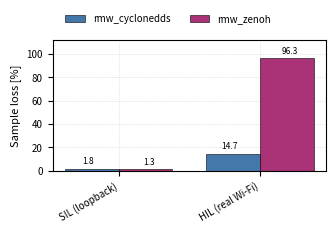
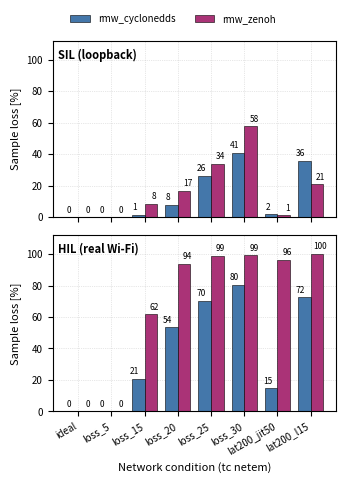
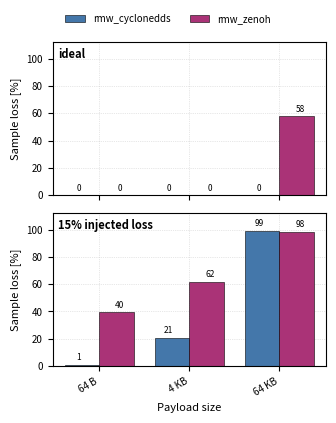

The matplotlib source for these figures, in order:
#!/usr/bin/env python3
# make_figures_c1_en.py
# English, publication-style figures for the C1 paper
# (rmw_zenoh vs rmw_cyclonedds under controlled tc/netem degradation).
#
# HONESTY / PROVENANCE
# --------------------
# The EMBEDDED values below are transcribed from the draft's own tables
# (Table II / Table III, "Source: campaign summaries, 2026-07-01",
# SIL N=10, HIL Wi-Fi N=5) and, for the payload figure only, from the
# value labels printed on the campaign chart fig_payload.png. Entries
# marked "displayed" are integers read from chart labels; refresh them
# with exact decimals from the canonical CSV in ~/DATE_CAMPANIE/ before
# submission (see --summary-csv mode below).
#
# ENVIRONMENT
# -----------
# Pure Python + matplotlib. No ROS 2, no network access needed. Verified
# in the delivery container (which has no ROS 2 and no internet); run it
# anywhere, ideally on the machine that holds the canonical campaign CSV.
#
# USAGE
# -----
#   python3 make_figures_c1_en.py
#       -> writes fig_divergence_en.png, fig_loss_sil_hil_en.png,
#          fig_payload_en.png next to the script (embedded values).
#
#   python3 make_figures_c1_en.py --summary-csv campaign_summary.csv
#       -> same figures PLUS fig_rtt_p95_en.png, all from the canonical
#          per-condition summary. Expected columns (one row per
#          env,condition,rmw):
#            env          : SIL | HIL
#            condition    : ideal, loss_5, ... lat200_jit50, lat200_l15
#            rmw          : cyclonedds | zenoh
#            loss_pct     : float, aggregated sample loss in percent
#            rtt_p95_ms   : float, aggregated p95 RTT in ms
#          Adapt COLMAP below if your canonical column names differ.
#
#   python3 make_figures_c1_en.py --rtt-csv rtt_samples.csv --cdf-cond lat200_jit50
#       -> additionally writes fig_cdf_<cond>_en.png from raw samples.
#          Expected columns: env, condition, rmw, rtt_ms (HIL rows used).
#
# ASCII-clean by project convention.
#
# v2 (2026-07-07):
#   - load_summary tolerates an empty rtt_p95_ms cell (received=0 case,
#     e.g. HIL zenoh lat200_l15) instead of crashing on float('');
#     honesty guard: empty p95 is accepted ONLY where loss_pct == 100.
#   - fig_rtt_p95 marks received=0 cells in red instead of plotting a bar.
#   - PAYLOAD_LOSS updated to canonical decimals (audit Pas 2d, 2026-07,
#     recomputed via the campaign pipeline on canonical data).
#
# v2.1 (2026-07-08):
#   - Legends moved ABOVE the axes (outside the plot area) on all
#     figures: fixes legend/panel-tag/value-label collisions that
#     appear with different font metrics across environments (R17).
#     No data changes.
#
# v2.2 (2026-07-08):
#   - Value labels of the two series are offset laterally (+/-2.5 pt)
#     so labels of similar-height adjacent bars no longer touch.
#   - Log-scale figure gets multiplicative headroom (top = max*2.2)
#     so the tallest label stays inside the axes; linear panels get
#     ylim 112. No data changes.
#
# v2.3 (2026-07-09):
#   - Three architecture diagrams (Fig. 1 RMW abstraction, Fig. 2 SIL,
#     Fig. 3 HIL) redrawn in English, technical tone, same visual
#     style as the data figures. Pure matplotlib boxes/arrows; no
#     campaign data involved.

import argparse
import csv
import os
import sys

import matplotlib
matplotlib.use("Agg")
import matplotlib.pyplot as plt

# ----------------------------------------------------------------------
# Style (academic: no in-figure titles, captions live in the paper)
# ----------------------------------------------------------------------
COLOR_CDDS = "#4477AA"   # Tol bright blue  - rmw_cyclonedds
COLOR_ZENOH = "#AA3377"  # Tol bright purple - rmw_zenoh
LABEL_CDDS = "rmw_cyclonedds"
LABEL_ZENOH = "rmw_zenoh"
DPI = 300

plt.rcParams.update({
    "font.size": 8,
    "axes.labelsize": 8,
    "xtick.labelsize": 7,
    "ytick.labelsize": 7,
    "legend.fontsize": 7,
    "axes.grid": True,
    "grid.linestyle": ":",
    "grid.linewidth": 0.5,
    "grid.alpha": 0.6,
    "axes.axisbelow": True,
})

CONDITIONS = ["ideal", "loss_5", "loss_15", "loss_20",
              "loss_25", "loss_30", "lat200_jit50", "lat200_l15"]

# ----------------------------------------------------------------------
# EMBEDDED DATA (transcribed; see provenance note in the header)
# ----------------------------------------------------------------------
# Sample loss [%], 4 KB payload. Source: draft Table II (2026-07-01).
LOSS = {
    ("SIL", "cdds"):  [0.0, 0.0,  1.4,  7.7, 26.5, 41.0,  1.8,  36.0],
    ("SIL", "zenoh"): [0.0, 0.0,  8.5, 16.9, 34.1, 57.8,  1.3,  20.8],
    ("HIL", "cdds"):  [0.0, 0.0, 20.8, 53.5, 70.4, 80.5, 14.7,  72.4],
    ("HIL", "zenoh"): [0.0, 0.0, 61.6, 93.7, 98.8, 99.2, 96.3, 100.0],
}

# Payload sensitivity, sample loss [%]. 4 KB values from Table II;
# 64 B / 64 KB values are "displayed" chart labels -> refresh decimals
# from the canonical CSV before submission.
PAYLOADS = ["64 B", "4 KB", "64 KB"]
PAYLOAD_LOSS = {
    ("ideal",   "cdds"):  [0.0,  0.0,  0.0],
    ("ideal",   "zenoh"): [0.0,  0.0, 57.8],   # canonical decimals:
    ("loss_15", "cdds"):  [0.8, 20.8, 99.2],   # audit Pas 2d (2026-07),
    ("loss_15", "zenoh"): [39.5, 61.6, 98.3],  # recomputed via pipeline
}


def _bar_pair(ax, xlabels, vals_cdds, vals_zenoh, ylim=(0, 112),
              value_fmt="{:.1f}"):
    n = len(xlabels)
    x = range(n)
    w = 0.38
    plot_c = [0 if v is None else v for v in vals_cdds]
    plot_z = [0 if v is None else v for v in vals_zenoh]
    b1 = ax.bar([i - w / 2 for i in x], plot_c, width=w,
                color=COLOR_CDDS, edgecolor="black", linewidth=0.4,
                label=LABEL_CDDS)
    b2 = ax.bar([i + w / 2 for i in x], plot_z, width=w,
                color=COLOR_ZENOH, edgecolor="black", linewidth=0.4,
                label=LABEL_ZENOH)
    for bars, vals, dx in ((b1, vals_cdds, -2.5), (b2, vals_zenoh, 2.5)):
        for rect, v in zip(bars, vals):
            if v is None:
                continue  # received=0: no bar label; caller marks it
            ax.annotate(value_fmt.format(v),
                        xy=(rect.get_x() + rect.get_width() / 2, v),
                        xytext=(dx, 2.0), textcoords="offset points",
                        ha="center", va="bottom", fontsize=6)
    ax.set_xticks(list(x))
    ax.set_xticklabels(xlabels, rotation=30, ha="right")
    ax.set_ylim(*ylim)
    return b1, b2


def _legend_top(fig, ax, top):
    """Legend above the axes, outside the plot area (collision-proof)."""
    h, l = ax.get_legend_handles_labels()
    fig.legend(h, l, loc="upper center", ncol=2, frameon=False,
               bbox_to_anchor=(0.5, 1.0))
    fig.tight_layout(rect=(0, 0, 1, top))


def fig_divergence(outdir):
    """Grouped bars: sample loss at lat200_jit50, SIL vs HIL."""
    i = CONDITIONS.index("lat200_jit50")
    sil = [LOSS[("SIL", "cdds")][i], LOSS[("SIL", "zenoh")][i]]
    hil = [LOSS[("HIL", "cdds")][i], LOSS[("HIL", "zenoh")][i]]
    fig, ax = plt.subplots(figsize=(3.4, 2.3))
    _bar_pair(ax, ["SIL (loopback)", "HIL (real Wi-Fi)"],
              [sil[0], hil[0]], [sil[1], hil[1]])
    ax.set_ylabel("Sample loss [%]")
    _legend_top(fig, ax, top=0.90)
    path = os.path.join(outdir, "fig_divergence_en.png")
    fig.savefig(path, dpi=DPI)
    plt.close(fig)
    return path


def fig_loss_sil_hil(outdir, loss=None):
    """Two stacked panels (SIL top, HIL bottom), all conditions."""
    loss = loss or LOSS
    fig, axes = plt.subplots(2, 1, figsize=(3.5, 4.8), sharex=True)
    for ax, env in zip(axes, ("SIL", "HIL")):
        _bar_pair(ax, CONDITIONS,
                  loss[(env, "cdds")], loss[(env, "zenoh")],
                  value_fmt="{:.0f}")
        ax.set_ylabel("Sample loss [%]")
        ax.text(0.02, 0.90,
                "SIL (loopback)" if env == "SIL" else "HIL (real Wi-Fi)",
                transform=ax.transAxes, fontsize=8, fontweight="bold")
    axes[1].set_xlabel("Network condition (tc netem)")
    _legend_top(fig, axes[0], top=0.95)
    path = os.path.join(outdir, "fig_loss_sil_hil_en.png")
    fig.savefig(path, dpi=DPI)
    plt.close(fig)
    return path


def fig_payload(outdir):
    """Two stacked panels: payload effect under ideal and loss_15 (HIL)."""
    fig, axes = plt.subplots(2, 1, figsize=(3.4, 4.2), sharex=True)
    for ax, cond, tag in zip(axes, ("ideal", "loss_15"),
                             ("ideal", "15% injected loss")):
        _bar_pair(ax, PAYLOADS,
                  PAYLOAD_LOSS[(cond, "cdds")],
                  PAYLOAD_LOSS[(cond, "zenoh")],
                  value_fmt="{:.0f}")
        ax.set_ylabel("Sample loss [%]")
        ax.text(0.02, 0.90, tag, transform=ax.transAxes,
                fontsize=8, fontweight="bold")
    axes[1].set_xlabel("Payload size")
    _legend_top(fig, axes[0], top=0.94)
    path = os.path.join(outdir, "fig_payload_en.png")
    fig.savefig(path, dpi=DPI)
    plt.close(fig)
    return path


# ----------------------------------------------------------------------
# Architecture diagrams (Fig. 1-3) -- English, technical tone
# ----------------------------------------------------------------------
import matplotlib.patches as mpatches

BOX_APP = "#E8E8F8"   # lavender: application-side layers
BOX_RMW = "#FBEEDB"   # sand: rmw layer
BOX_NET = "#EDEDED"   # grey: network interface layer
BOX_CD  = "#DFF0DF"   # green tint: cyclonedds leaf
BOX_ZN  = "#F4E3EC"   # purple tint: zenoh leaf
EDGE = "#333333"


def _box(ax, cx, cy, w, h, lines, fc, fs=7, mono=False):
    r = mpatches.FancyBboxPatch((cx - w / 2, cy - h / 2), w, h,
                                boxstyle="round,pad=0.008,rounding_size=0.015",
                                linewidth=0.8, edgecolor=EDGE, facecolor=fc)
    ax.add_patch(r)
    fam = "monospace" if mono else None
    ax.text(cx, cy, "\n".join(lines), ha="center", va="center",
            fontsize=fs, family=fam)
    return r


def _arrow(ax, x0, y0, x1, y1, style="-|>", lw=0.9):
    ax.annotate("", xy=(x1, y1), xytext=(x0, y0),
                arrowprops=dict(arrowstyle=style, lw=lw, color=EDGE,
                                shrinkA=1, shrinkB=1))


def fig_rmw_stack(outdir):
    """Fig. 1: the RMW abstraction stack with the two rmw leaves."""
    fig, ax = plt.subplots(figsize=(3.4, 2.6))
    ax.set_xlim(0, 1); ax.set_ylim(0, 1); ax.axis("off")
    ys = [0.92, 0.74, 0.56, 0.38]
    labels = [
        ("Application code (ROS 2 node)", BOX_APP, False),
        ("rclcpp / rclpy (client library)", BOX_APP, False),
        ("rcl (language-agnostic client interface)", BOX_APP, False),
        ("rmw (selected via RMW_IMPLEMENTATION)", BOX_RMW, False),
    ]
    for y, (txt, fc, mono) in zip(ys, labels):
        _box(ax, 0.5, y, 0.78, 0.115, [txt], fc, fs=7, mono=mono)
    for ya, yb in zip(ys[:-1], ys[1:]):
        _arrow(ax, 0.5, ya - 0.058, 0.5, yb + 0.058)
    _box(ax, 0.24, 0.16, 0.42, 0.115, ["rmw_cyclonedds_cpp"], BOX_CD,
         fs=7, mono=True)
    _box(ax, 0.76, 0.16, 0.42, 0.115, ["rmw_zenoh_cpp"], BOX_ZN,
         fs=7, mono=True)
    _arrow(ax, 0.40, ys[3] - 0.058, 0.24, 0.16 + 0.058)
    _arrow(ax, 0.60, ys[3] - 0.058, 0.76, 0.16 + 0.058)
    ax.text(0.24, 0.045, "DDS/RTPS: peer-to-peer UDP,\nmulticast discovery",
            ha="center", va="center", fontsize=5.8)
    ax.text(0.76, 0.045, "Zenoh: brokered TCP,\nrouter + gossip scouting",
            ha="center", va="center", fontsize=5.8)
    fig.tight_layout(pad=0.2)
    path = os.path.join(outdir, "fig_rmw_stack_en.png")
    fig.savefig(path, dpi=DPI)
    plt.close(fig)
    return path


def fig_sil_arch(outdir):
    """Fig. 2: SIL architecture -- single host, loopback, netem on lo."""
    fig, ax = plt.subplots(figsize=(3.4, 2.1))
    ax.set_xlim(0, 1); ax.set_ylim(0, 1); ax.axis("off")
    host = mpatches.FancyBboxPatch((0.03, 0.05), 0.94, 0.80,
                                   boxstyle="round,pad=0.008",
                                   linewidth=0.8, edgecolor=EDGE,
                                   facecolor="none", linestyle="--")
    ax.add_patch(host)
    ax.text(0.5, 0.93, "SIL -- single host (loopback)", ha="center",
            va="center", fontsize=8, fontweight="bold")
    _box(ax, 0.27, 0.72, 0.40, 0.155,
         ["Client", "bench_client.py"], BOX_APP, fs=6.5, mono=False)
    _box(ax, 0.73, 0.72, 0.40, 0.155,
         ["Echo server", "bench_echo_server.py"], BOX_APP, fs=6.5)
    _box(ax, 0.5, 0.45, 0.80, 0.13,
         ["RMW: rmw_cyclonedds_cpp | rmw_zenoh_cpp (+ router)"],
         BOX_RMW, fs=6.5)
    _box(ax, 0.5, 0.18, 0.86, 0.13,
         ["loopback interface (lo)  +  tc netem (delay / jitter / loss)"],
         BOX_NET, fs=6.5)
    _arrow(ax, 0.27, 0.72 - 0.078, 0.40, 0.45 + 0.065)
    _arrow(ax, 0.73, 0.72 - 0.078, 0.60, 0.45 + 0.065)
    _arrow(ax, 0.5, 0.45 - 0.065, 0.5, 0.18 + 0.065, style="<|-|>")
    fig.tight_layout(pad=0.2)
    path = os.path.join(outdir, "fig_sil_arch_en.png")
    fig.savefig(path, dpi=DPI)
    plt.close(fig)
    return path


def fig_hil_arch(outdir):
    """Fig. 3: HIL architecture -- two hosts over real Wi-Fi."""
    fig, ax = plt.subplots(figsize=(3.5, 1.85))
    ax.set_xlim(0, 1); ax.set_ylim(0, 1); ax.axis("off")
    ax.text(0.5, 0.95,
            "HIL -- two hosts, real Wi-Fi (symmetric netem on both interfaces)",
            ha="center", va="center", fontsize=6.8, fontweight="bold")
    for x0, tag in ((0.03, "M1 (laptop)"), (0.53, "M2 (Raspberry Pi 4)")):
        r = mpatches.FancyBboxPatch((x0, 0.06), 0.44, 0.76,
                                    boxstyle="round,pad=0.006",
                                    linewidth=0.8, edgecolor=EDGE,
                                    facecolor="none", linestyle="--")
        ax.add_patch(r)
        ax.text(x0 + 0.22, 0.87, tag, ha="center", va="center",
                fontsize=6.5, fontweight="bold")
    _box(ax, 0.25, 0.70, 0.36, 0.16, ["Client", "bench_client.py"],
         BOX_APP, fs=6)
    _box(ax, 0.75, 0.70, 0.36, 0.16, ["Echo server", "bench_echo_server.py"],
         BOX_CD, fs=6)
    _box(ax, 0.25, 0.44, 0.40, 0.13, ["RMW: CDDS | Zenoh (+ router)"],
         BOX_RMW, fs=6)
    _box(ax, 0.75, 0.44, 0.40, 0.13, ["RMW: CDDS | Zenoh (+ router)"],
         BOX_RMW, fs=6)
    _box(ax, 0.25, 0.18, 0.34, 0.13, ["wlp4s0 + tc netem"], BOX_NET, fs=6)
    _box(ax, 0.75, 0.18, 0.34, 0.13, ["wlan0 + tc netem"], BOX_NET, fs=6)
    for x in (0.25, 0.75):
        _arrow(ax, x, 0.70 - 0.08, x, 0.44 + 0.065)
        _arrow(ax, x, 0.44 - 0.065, x, 0.18 + 0.065)
    _arrow(ax, 0.25 + 0.17, 0.18, 0.75 - 0.17, 0.18, style="<|-|>")
    ax.text(0.5, 0.085,
            "real Wi-Fi (consumer AP) -- explicit unicast connect between routers",
            ha="center", va="center", fontsize=5.6)
    fig.tight_layout(pad=0.2)
    path = os.path.join(outdir, "fig_hil_arch_en.png")
    fig.savefig(path, dpi=DPI)
    plt.close(fig)
    return path


# ----------------------------------------------------------------------
# Canonical-CSV modes (run locally on the machine with DATE_CAMPANIE)
# ----------------------------------------------------------------------
COLMAP = {"env": "env", "condition": "condition", "rmw": "rmw",
          "loss_pct": "loss_pct", "rtt_p95_ms": "rtt_p95_ms",
          "rtt_ms": "rtt_ms"}
RMW_KEY = {"cyclonedds": "cdds", "rmw_cyclonedds": "cdds",
           "rmw_cyclonedds_cpp": "cdds", "cdds": "cdds",
           "zenoh": "zenoh", "rmw_zenoh": "zenoh",
           "rmw_zenoh_cpp": "zenoh"}


def _opt_float(raw):
    """Empty / NA cells -> None (legitimate only for received=0)."""
    v = (raw or "").strip()
    if v.lower() in ("", "na", "nan", "none", "null", "-"):
        return None
    return float(v)


def load_summary(path):
    loss, p95 = {}, {}
    with open(path, newline="") as f:
        for row in csv.DictReader(f):
            env = row[COLMAP["env"]].strip().upper()
            cond = row[COLMAP["condition"]].strip()
            rmw = RMW_KEY[row[COLMAP["rmw"]].strip().lower()]
            if cond not in CONDITIONS:
                continue
            i = CONDITIONS.index(cond)
            loss.setdefault((env, rmw), [None] * len(CONDITIONS))
            p95.setdefault((env, rmw), [None] * len(CONDITIONS))
            loss[(env, rmw)][i] = float(row[COLMAP["loss_pct"]])
            p95[(env, rmw)][i] = _opt_float(row[COLMAP["rtt_p95_ms"]])
    for key, vals in loss.items():
        missing = [CONDITIONS[i] for i, v in enumerate(vals) if v is None]
        if missing:
            sys.exit("summary CSV incomplete for %s: missing %s"
                     % (key, ", ".join(missing)))
    # honesty guard: a missing p95 is only legitimate when nothing was
    # received (loss == 100%); otherwise the CSV is inconsistent.
    for key, vals in p95.items():
        for i, v in enumerate(vals):
            if v is None and loss[key][i] < 100.0:
                sys.exit("p95 missing but loss=%.1f%% (<100) for %s @ %s"
                         % (loss[key][i], key, CONDITIONS[i]))
    return loss, p95


def fig_rtt_p95(outdir, p95):
    """HIL p95 RTT per condition, log scale (canonical data required).
    Cells with p95=None (received=0) get a red marker instead of a bar."""
    fig, ax = plt.subplots(figsize=(3.5, 2.6))
    vc, vz = p95[("HIL", "cdds")], p95[("HIL", "zenoh")]
    _bar_pair(ax, CONDITIONS, vc, vz, ylim=(1, None), value_fmt="{:.0f}")
    ax.set_yscale("log")
    vmax = max(v for vals in (vc, vz) for v in vals if v is not None)
    ax.set_ylim(1, vmax * 2.2)
    for vals, dx in ((vc, -0.19), (vz, +0.19)):
        for i, v in enumerate(vals):
            if v is None:
                ax.text(i + dx, 1.4, "received=0", color="#B00000",
                        fontsize=5.5, rotation=90, ha="center",
                        va="bottom")
    ax.set_ylabel("RTT p95 [ms] (log scale)")
    ax.set_xlabel("Network condition (tc netem)")
    _legend_top(fig, ax, top=0.90)
    path = os.path.join(outdir, "fig_rtt_p95_en.png")
    fig.savefig(path, dpi=DPI)
    plt.close(fig)
    return path


def fig_cdf(outdir, rtt_csv, cond):
    """Empirical RTT CDF for one condition (HIL), from raw samples."""
    samples = {"cdds": [], "zenoh": []}
    with open(rtt_csv, newline="") as f:
        for row in csv.DictReader(f):
            if row[COLMAP["condition"]].strip() != cond:
                continue
            if row[COLMAP["env"]].strip().upper() != "HIL":
                continue
            rmw = RMW_KEY[row[COLMAP["rmw"]].strip().lower()]
            samples[rmw].append(float(row[COLMAP["rtt_ms"]]))
    fig, ax = plt.subplots(figsize=(3.4, 2.4))
    for key, color, label in (("cdds", COLOR_CDDS, LABEL_CDDS),
                              ("zenoh", COLOR_ZENOH, LABEL_ZENOH)):
        vals = sorted(samples[key])
        if not vals:
            ax.text(0.55, 0.15, "%s: no samples received" % label,
                    transform=ax.transAxes, fontsize=7, color=color)
            continue
        n = len(vals)
        ax.plot(vals, [(i + 1) / n for i in range(n)],
                color=color, label=label, linewidth=1.2)
    ax.set_xlabel("RTT [ms]")
    ax.set_ylabel("Empirical CDF")
    ax.set_ylim(0, 1.02)
    ax.legend(loc="lower right", frameon=False)
    fig.tight_layout()
    path = os.path.join(outdir, "fig_cdf_%s_en.png" % cond)
    fig.savefig(path, dpi=DPI)
    plt.close(fig)
    return path


def main():
    ap = argparse.ArgumentParser(description=__doc__)
    ap.add_argument("--outdir", default=".")
    ap.add_argument("--summary-csv", default=None,
                    help="canonical per-condition summary (see header)")
    ap.add_argument("--rtt-csv", default=None,
                    help="raw RTT samples CSV for the CDF figure")
    ap.add_argument("--cdf-cond", default="lat200_jit50")
    ap.add_argument("--arch", action="store_true",
                    help="also draw the three architecture diagrams")
    args = ap.parse_args()
    os.makedirs(args.outdir, exist_ok=True)

    made = []
    if args.summary_csv:
        loss, p95 = load_summary(args.summary_csv)
        made.append(fig_loss_sil_hil(args.outdir, loss=loss))
        made.append(fig_rtt_p95(args.outdir, p95))
        # divergence + payload still use embedded values unless you
        # extend load_summary; loss panel above already uses canonical.
        made.append(fig_divergence(args.outdir))
        made.append(fig_payload(args.outdir))
    else:
        made.append(fig_divergence(args.outdir))
        made.append(fig_loss_sil_hil(args.outdir))
        made.append(fig_payload(args.outdir))

    if args.arch:
        made.append(fig_rmw_stack(args.outdir))
        made.append(fig_sil_arch(args.outdir))
        made.append(fig_hil_arch(args.outdir))

    if args.rtt_csv:
        made.append(fig_cdf(args.outdir, args.rtt_csv, args.cdf_cond))

    for p in made:
        print("wrote", p)


if __name__ == "__main__":
    main()
